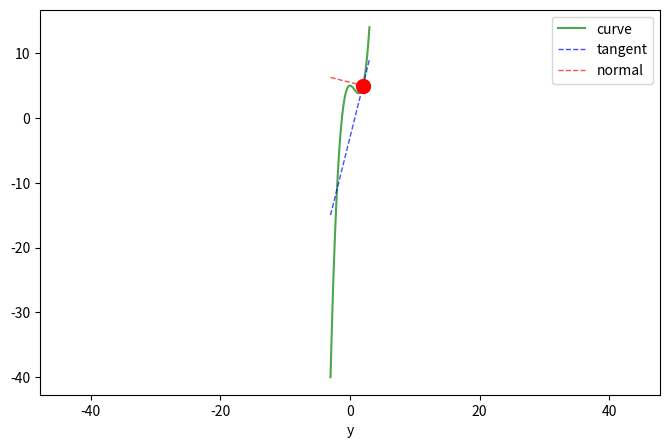

Reproduce this figure in Python.
import matplotlib.pyplot as plt
import numpy as np
from matplotlib import animation

def func(x ):
    return x**3 - 2* x**2 + 5
def deff_func(x):
    return 3*x**2 - 4*x

m1 = deff_func(2)
m2 = -1/m1
y1 = func(2)
# line 
def func_tangent_line(x):
    return y1 + m1 *( x - 2)

def func_normal_line(x):
    return y1 + m2 * ( x - 2)

x = np.linspace(-3, 3, 50)
# 定义线

plt.figure(figsize=(8,5))
# 定义轴名
plt.xlabel('x')
plt.xlabel('y')

l1, = plt.plot(x,func(x),label = 'up', color = 'g', alpha = 0.7 )
l2, = plt.plot(x,func_tangent_line(x),color = 'b',alpha = 0.7, linewidth = 1.0, linestyle = '--', label='down')
l3, = plt.plot(x,func_normal_line(x),color = 'r',alpha = 0.7, linewidth = 1.0, linestyle = '--', label='down')
l4, = plt.plot(2, y1, color = 'r', marker='.', markersize = 20)
# 传参到handles里必须复制后加上','
# 定义图例
# labels会替换掉线性的label
plt.legend(handles=[l1, l2,l3], labels=['curve', 'tangent','normal'], loc= 'best')
plt.axis("equal")
plt.show()